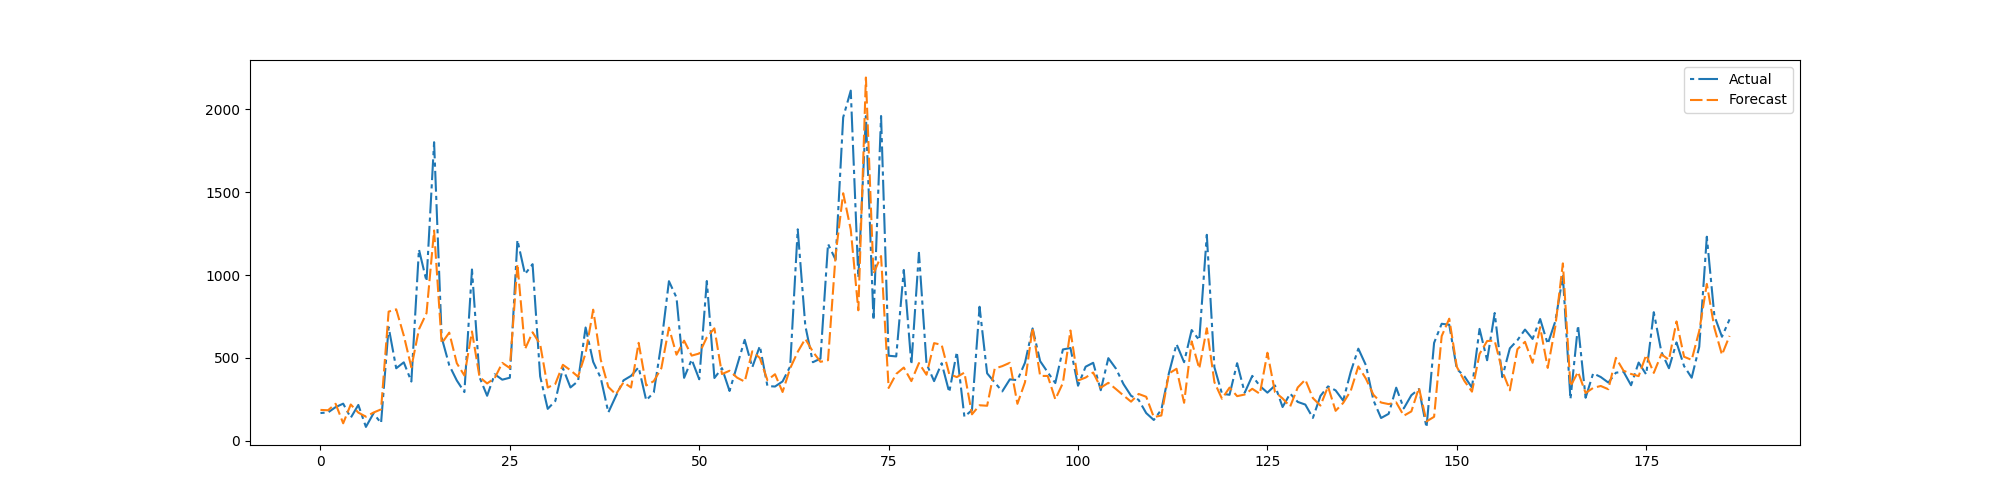

Source data for this figure (header and first rows):
preds, trues
185.8, 167
183.7, 170.5
222.9, 202.6
105, 223.6
218.5, 138.3
169.5, 215.9
144.9, 83.13
169.8, 164.9
189.1, 106.2
779.3, 685.3
793.2, 437.2
634.9, 473.2
442.9, 357.1
672.6, 1154
770, 962.8
1269, 1802
587.7, 622.8
652.5, 455.7
467.6, 363.4
393.6, 293.5
659.4, 1034
384.3, 383.0
345.7, 271.2
377.4, 401.2
469.9, 368.3
438.4, 380.2
1067, 1211
553, 1006
654.4, 1066
582.5, 388.6
320.8, 192.1
342.9, 239.8
458.1, 438.9
425.3, 321.5
386.4, 359.2
528.6, 683.6
791, 475.9
488.6, 378.8
324.6, 170.5
279.6, 269.8
352.3, 364.1
321.1, 391.4
591, 443.1
333.7, 243.9
359.6, 290.8
437.7, 588.5
682.5, 963.1
519.4, 863.9
604, 379.5
513.7, 490
526.4, 370.8
623.7, 964.2
678.3, 378.5
402.2, 437.9
422.2, 300.1
380.4, 455.3
356.6, 608.8
539.5, 443.1
499.2, 571.9
365.6, 329.9
... 127 more rows
